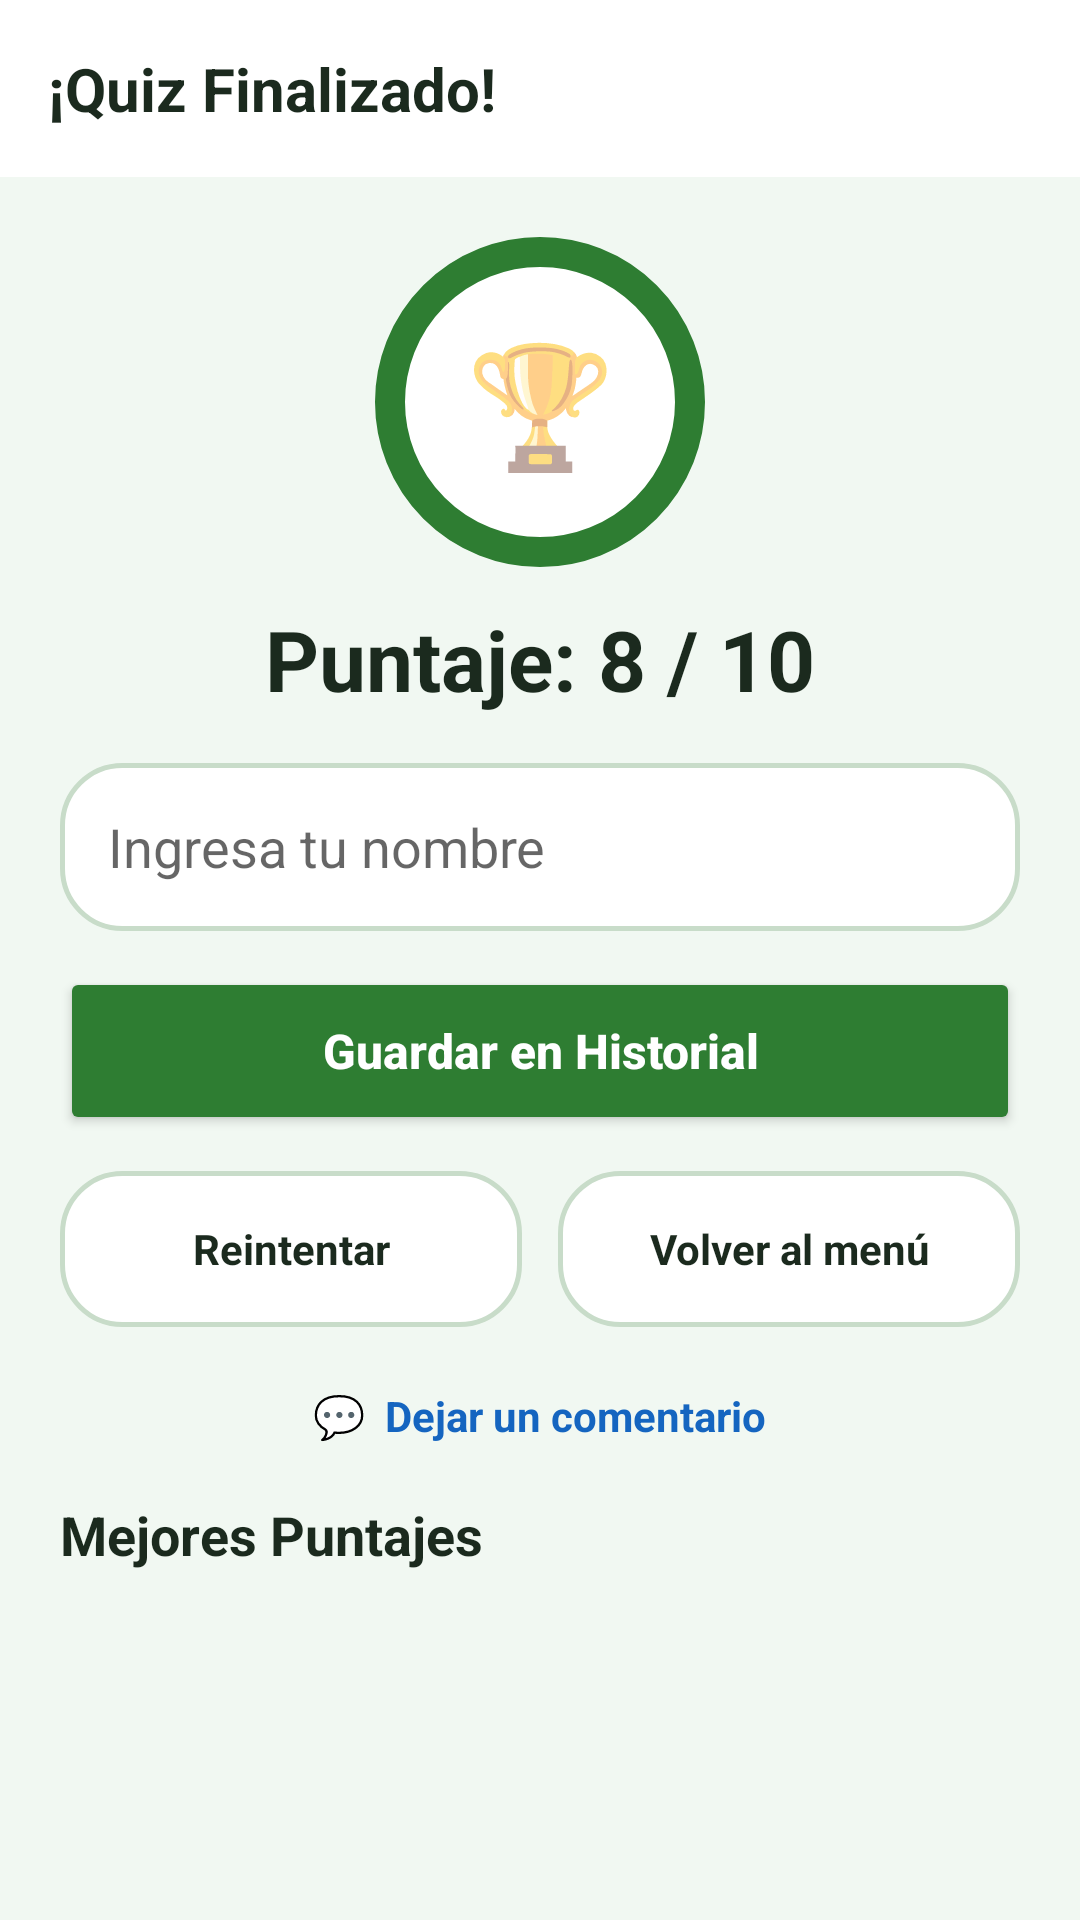

The Android layout XML behind this screen, and the referenced resources:
<!-- AndroidManifest.xml: application theme Theme.CiraQuizz -->
<!-- res/layout/activity_resultado.xml -->
<?xml version="1.0" encoding="utf-8"?>
<LinearLayout xmlns:android="http://schemas.android.com/apk/res/android"
    xmlns:app="http://schemas.android.com/apk/res-auto"
    android:layout_width="match_parent"
    android:layout_height="match_parent"
    android:background="@color/cira_fondo"
    android:fitsSystemWindows="true"
    android:orientation="vertical">

    
    <TextView
        android:layout_width="match_parent"
        android:layout_height="wrap_content"
        android:background="@color/white"
        android:padding="16dp"
        android:text="¡Quiz Finalizado!"
        android:textColor="@color/cira_texto"
        android:textSize="20sp"
        android:textStyle="bold" />

    <ScrollView
        android:layout_width="match_parent"
        android:layout_height="match_parent">

        <LinearLayout
            android:layout_width="match_parent"
            android:layout_height="wrap_content"
            android:gravity="center_horizontal"
            android:orientation="vertical"
            android:padding="20dp">

            
            <TextView
                android:layout_width="110dp"
                android:layout_height="110dp"
                android:background="@drawable/bg_anillo"
                android:gravity="center"
                android:text="🏆"
                android:textSize="40sp" />

            <TextView
                android:id="@+id/txtPuntaje"
                android:layout_width="wrap_content"
                android:layout_height="wrap_content"
                android:layout_marginTop="12dp"
                android:text="Puntaje: 8 / 10"
                android:textColor="@color/cira_texto"
                android:textSize="28sp"
                android:textStyle="bold" />

            
            <EditText
                android:id="@+id/edtNombre"
                android:layout_width="match_parent"
                android:layout_height="56dp"
                android:layout_marginTop="16dp"
                android:background="@drawable/bg_borde"
                android:hint="Ingresa tu nombre"
                android:inputType="textPersonName|textCapWords"
                android:maxLength="20"
                android:paddingHorizontal="16dp"
                android:textColor="@color/cira_texto" />

            <Button
                android:id="@+id/btnGuardar"
                android:layout_width="match_parent"
                android:layout_height="56dp"
                android:layout_marginTop="12dp"
                android:backgroundTint="@color/cira_verde"
                android:text="Guardar en Historial"
                android:textAllCaps="false"
                android:textColor="@color/white"
                android:textSize="16sp"
                android:textStyle="bold"
                app:cornerRadius="28dp" />

            
            <LinearLayout
                android:layout_width="match_parent"
                android:layout_height="52dp"
                android:layout_marginTop="12dp"
                android:orientation="horizontal">

                <TextView
                    android:id="@+id/btnReintentar"
                    android:layout_width="0dp"
                    android:layout_height="match_parent"
                    android:layout_marginEnd="6dp"
                    android:layout_weight="1"
                    android:background="@drawable/bg_borde"
                    android:gravity="center"
                    android:text="Reintentar"
                    android:textColor="@color/cira_texto"
                    android:textStyle="bold" />

                <TextView
                    android:id="@+id/btnVolverMenu"
                    android:layout_width="0dp"
                    android:layout_height="match_parent"
                    android:layout_marginStart="6dp"
                    android:layout_weight="1"
                    android:background="@drawable/bg_borde"
                    android:gravity="center"
                    android:text="Volver al menú"
                    android:textColor="@color/cira_texto"
                    android:textStyle="bold" />
            </LinearLayout>

            <TextView
                android:id="@+id/btnComentario"
                android:layout_width="wrap_content"
                android:layout_height="wrap_content"
                android:layout_marginTop="14dp"
                android:padding="6dp"
                android:text="💬  Dejar un comentario"
                android:textColor="@color/cira_azul"
                android:textStyle="bold" />

            
            <TextView
                android:layout_width="match_parent"
                android:layout_height="wrap_content"
                android:layout_marginTop="12dp"
                android:text="Mejores Puntajes"
                android:textColor="@color/cira_texto"
                android:textSize="18sp"
                android:textStyle="bold" />

            <LinearLayout
                android:id="@+id/listaMejores"
                android:layout_width="match_parent"
                android:layout_height="wrap_content"
                android:orientation="vertical" />

            <TextView
                android:id="@+id/txtSinPuntajes"
                android:layout_width="wrap_content"
                android:layout_height="wrap_content"
                android:layout_marginTop="8dp"
                android:text="Aún no hay puntajes guardados"
                android:textColor="@color/cira_texto_suave"
                android:visibility="gone" />
        </LinearLayout>
    </ScrollView>
</LinearLayout>
<!-- resources referenced by this layout -->
<resources>
  <color name="cira_azul">#1565C0</color>
  <color name="cira_fondo">#F1F8F2</color>
  <color name="cira_texto">#1B2A1E</color>
  <color name="cira_texto_suave">#4A5A4D</color>
  <color name="cira_verde">#2E7D32</color>
  <color name="white">#FFFFFFFF</color>
  <!-- drawable bg_anillo (drawable) -->
  <?xml version="1.0" encoding="utf-8"?>
  <shape xmlns:android="http://schemas.android.com/apk/res/android" android:shape="oval">
      <solid android:color="@color/white" />
      <stroke android:width="10dp" android:color="@color/cira_verde" />
  </shape>
  <!-- drawable bg_borde (drawable) -->
  <?xml version="1.0" encoding="utf-8"?>
  <shape xmlns:android="http://schemas.android.com/apk/res/android" android:shape="rectangle">
      <solid android:color="@color/white" />
      <stroke android:width="1.5dp" android:color="@color/cira_borde" />
      <corners android:radius="20dp" />
  </shape>
  <style name="Theme.CiraQuizz" parent="Theme.MaterialComponents.Light.NoActionBar">
          <item name="colorPrimary">@color/cira_verde</item>
          <item name="colorPrimaryVariant">@color/cira_verde_oscuro</item>
          <item name="colorOnPrimary">@color/white</item>
          <item name="colorSecondary">@color/cira_azul</item>
          <item name="colorOnSecondary">@color/white</item>
          <item name="android:statusBarColor">@color/white</item>
          <item name="android:windowLightStatusBar">true</item>
          <item name="android:windowBackground">@color/cira_fondo</item>
      </style>
  <color name="cira_borde">#C8DCC9</color>
  <color name="cira_verde_oscuro">#1B5E20</color>
</resources>
